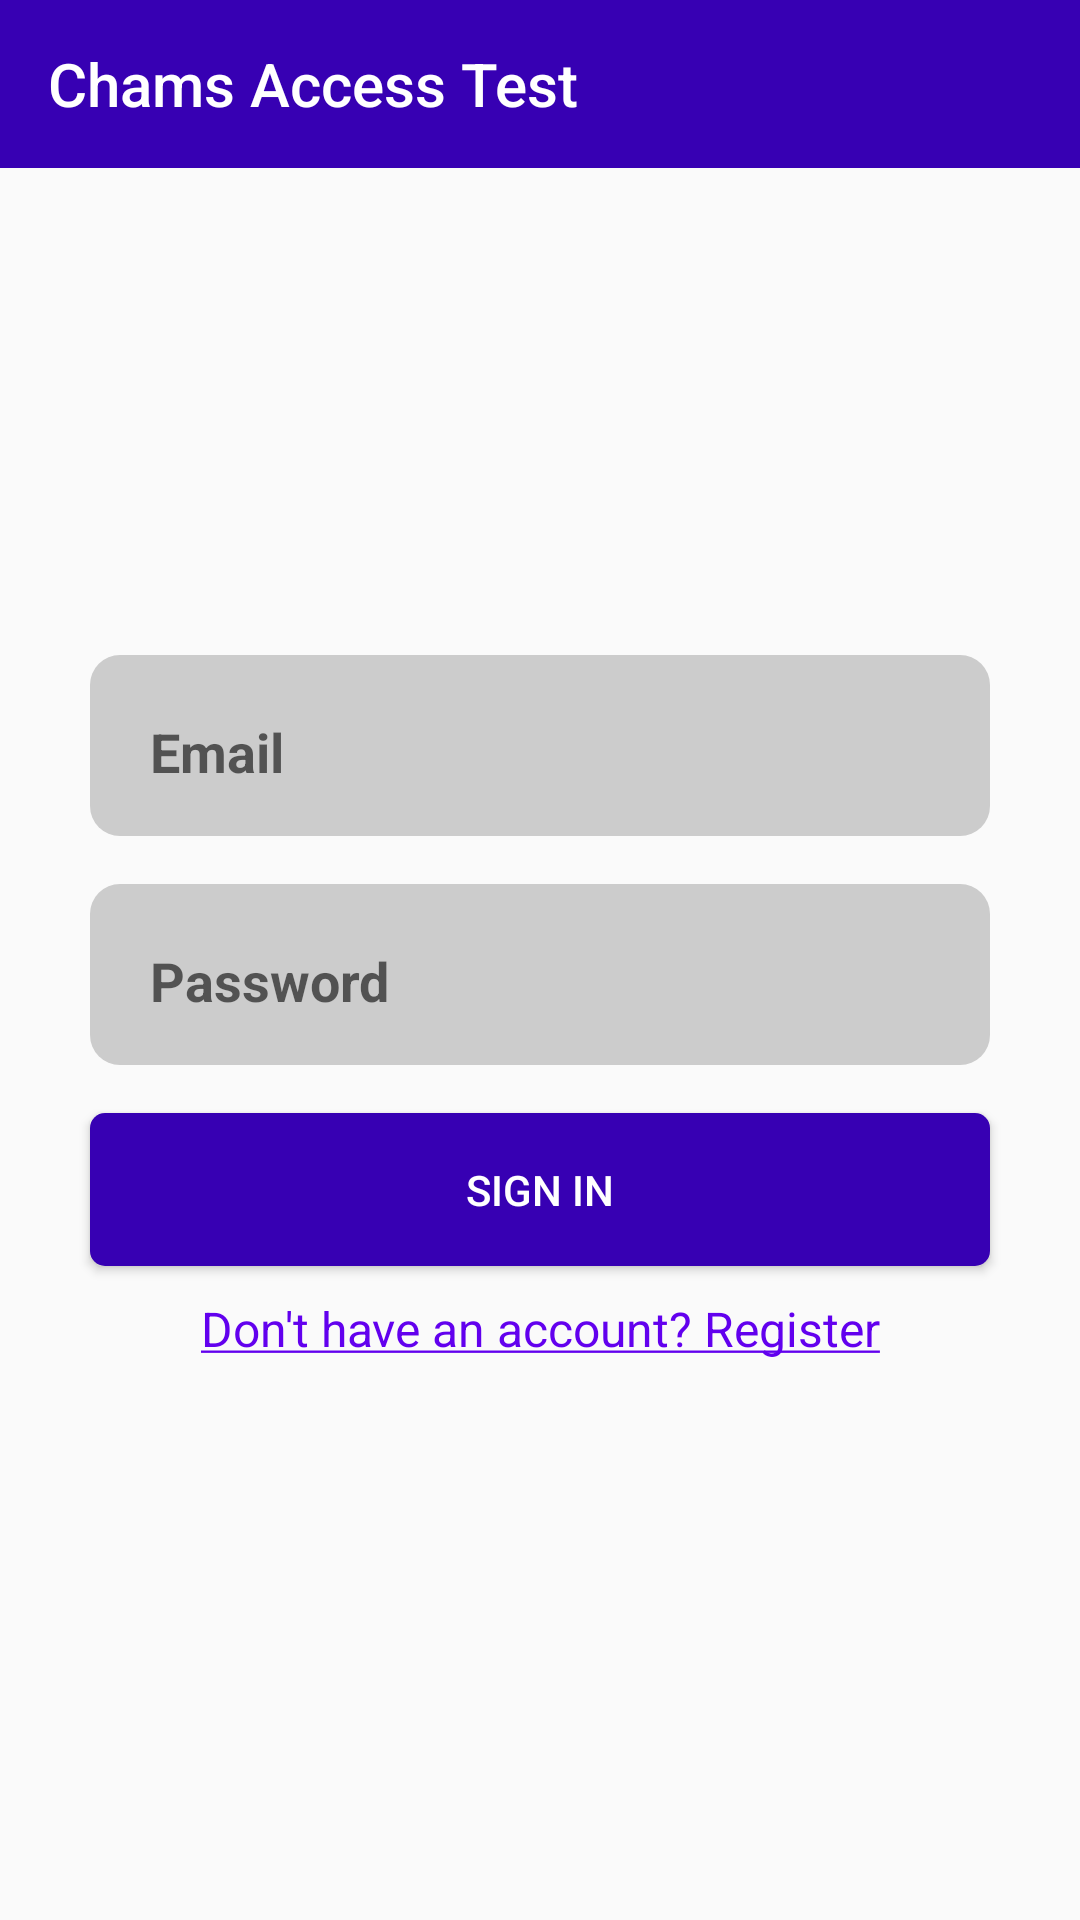

Layout XML and referenced resources for this Android screen:
<!-- AndroidManifest.xml: application theme AppTheme -->
<!-- res/layout/fragment_login.xml -->
<?xml version="1.0" encoding="utf-8"?>
<layout xmlns:android="http://schemas.android.com/apk/res/android"
  xmlns:app="http://schemas.android.com/apk/res-auto"
  xmlns:tools="http://schemas.android.com/tools">

  <data>

  </data>

  <androidx.constraintlayout.widget.ConstraintLayout
	android:layout_width="match_parent"
	android:layout_height="match_parent"
	tools:context=".fragments.LoginFragment">

	<androidx.appcompat.widget.Toolbar
	  android:layout_width="match_parent"
	  app:layout_constraintTop_toTopOf="parent"
	  app:title="Chams Access Test"
	  app:titleTextColor="@android:color/white"
	  android:background="@color/colorPrimaryDark"
	  android:layout_height="?attr/actionBarSize" />

	<Button
	  android:id="@+id/login_button"
	  android:layout_width="0dp"
	  android:layout_height="wrap_content"
	  android:background="@drawable/button_background"
	  android:padding="16dp"
	  android:text="@string/sign_in_text"
	  android:textColor="@android:color/white"
	  app:layout_constraintBottom_toBottomOf="parent"
	  app:layout_constraintEnd_toStartOf="@id/end_guideline"
	  app:layout_constraintStart_toEndOf="@id/start_guideline"
	  app:layout_constraintTop_toBottomOf="@id/password_edit_text" />

	<EditText
	  android:id="@+id/password_edit_text"
	  style="@style/AuthEditText"
	  android:hint="@string/password_hint"
	  android:layout_marginBottom="16dp"
	  android:inputType="textPassword"
	  app:layout_constraintBottom_toTopOf="@id/login_button"
	  app:layout_constraintEnd_toStartOf="@id/end_guideline"
	  app:layout_constraintStart_toEndOf="@id/start_guideline"
	  app:layout_constraintTop_toBottomOf="@id/email_edit_text" />

	<EditText
	  android:id="@+id/email_edit_text"
	  style="@style/AuthEditText"
	  android:layout_marginBottom="16dp"
	  android:hint="@string/email_hint"
	  android:inputType="textEmailAddress"
	  app:layout_constraintBottom_toTopOf="@id/password_edit_text"
	  app:layout_constraintEnd_toStartOf="@id/end_guideline"
	  app:layout_constraintStart_toEndOf="@id/start_guideline"
	  app:layout_constraintTop_toTopOf="parent"
	  app:layout_constraintVertical_chainStyle="packed" />

	<TextView
	  android:id="@+id/register_link"
	  android:layout_width="wrap_content"
	  android:layout_height="wrap_content"
	  android:layout_marginTop="10dp"
	  android:text="@string/don_t_have_an_account_register"
	  android:textColor="@color/colorPrimary"
	  android:textSize="16sp"
	  app:layout_constraintEnd_toEndOf="parent"
	  app:layout_constraintStart_toStartOf="parent"
	  app:layout_constraintTop_toBottomOf="@id/login_button" />

	<androidx.constraintlayout.widget.Guideline
	  android:id="@+id/start_guideline"
	  android:layout_width="wrap_content"
	  android:layout_height="match_parent"
	  android:orientation="vertical"
	  app:layout_constraintGuide_begin="30dp" />

	<androidx.constraintlayout.widget.Guideline
	  android:id="@+id/end_guideline"
	  android:layout_width="wrap_content"
	  android:layout_height="match_parent"
	  android:orientation="vertical"
	  app:layout_constraintGuide_end="30dp" />

  </androidx.constraintlayout.widget.ConstraintLayout>
</layout>
<!-- resources referenced by this layout -->
<resources>
  <color name="colorPrimary">#6200EE</color>
  <color name="colorPrimaryDark">#3700B3</color>
  <!-- drawable button_background (drawable) -->
  <?xml version="1.0" encoding="utf-8"?>
  <shape xmlns:android="http://schemas.android.com/apk/res/android">
  
    <corners android:radius="5dp" />
  
    <solid android:color="@color/colorPrimaryDark" />
  
  </shape>
  <string name="don_t_have_an_account_register"><u>Don\'t have an account? Register</u></string>
  <string name="email_hint">Email</string>
  <string name="password_hint">Password</string>
  <string name="sign_in_text">Sign In</string>
  <style name="AuthEditText">
  	<item name="android:layout_width">0dp</item>
  	<item name="android:background">@drawable/input_unselected</item>
  	<item name="android:paddingStart">20dp</item>
  	<item name="android:paddingEnd">20dp</item>
  	<item name="android:paddingTop">20dp</item>
  	<item name="android:paddingBottom">16dp</item>
  	<item name="android:textColor">@android:color/black</item>
  	<item name="android:layout_height">wrap_content</item>
  	<item name="android:textStyle">bold</item>
    </style>
  <style name="AppTheme" parent="Theme.AppCompat.Light.NoActionBar">
  	
  	<item name="colorPrimary">@color/colorPrimary</item>
  	<item name="colorPrimaryDark">@color/colorPrimaryDark</item>
  	<item name="colorAccent">@color/colorAccent</item>
    </style>
  <!-- drawable input_unselected (drawable) -->
  <?xml version="1.0" encoding="utf-8"?>
  <shape xmlns:android="http://schemas.android.com/apk/res/android">
  
    <corners
  	android:radius="10dp"
  	/>
  
    <solid android:color="@color/lighter_gray" />
  
  </shape>
  <color name="colorAccent">#03DAC5</color>
  <color name="lighter_gray">#ccc</color>
</resources>
